2-way image classification set "dataset" from GitHub (marian4cost/VIPER); label vocabulary: antiga, Mercosul plate.

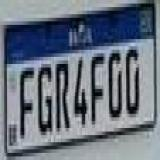
Label: Mercosul plate

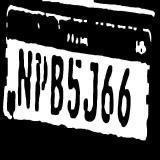
Label: Mercosul plate

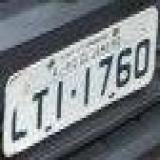
Label: antiga

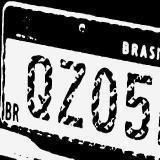
Label: Mercosul plate

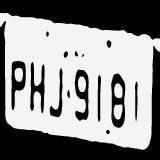
Label: antiga

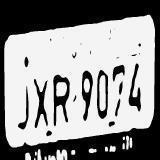
Label: antiga
